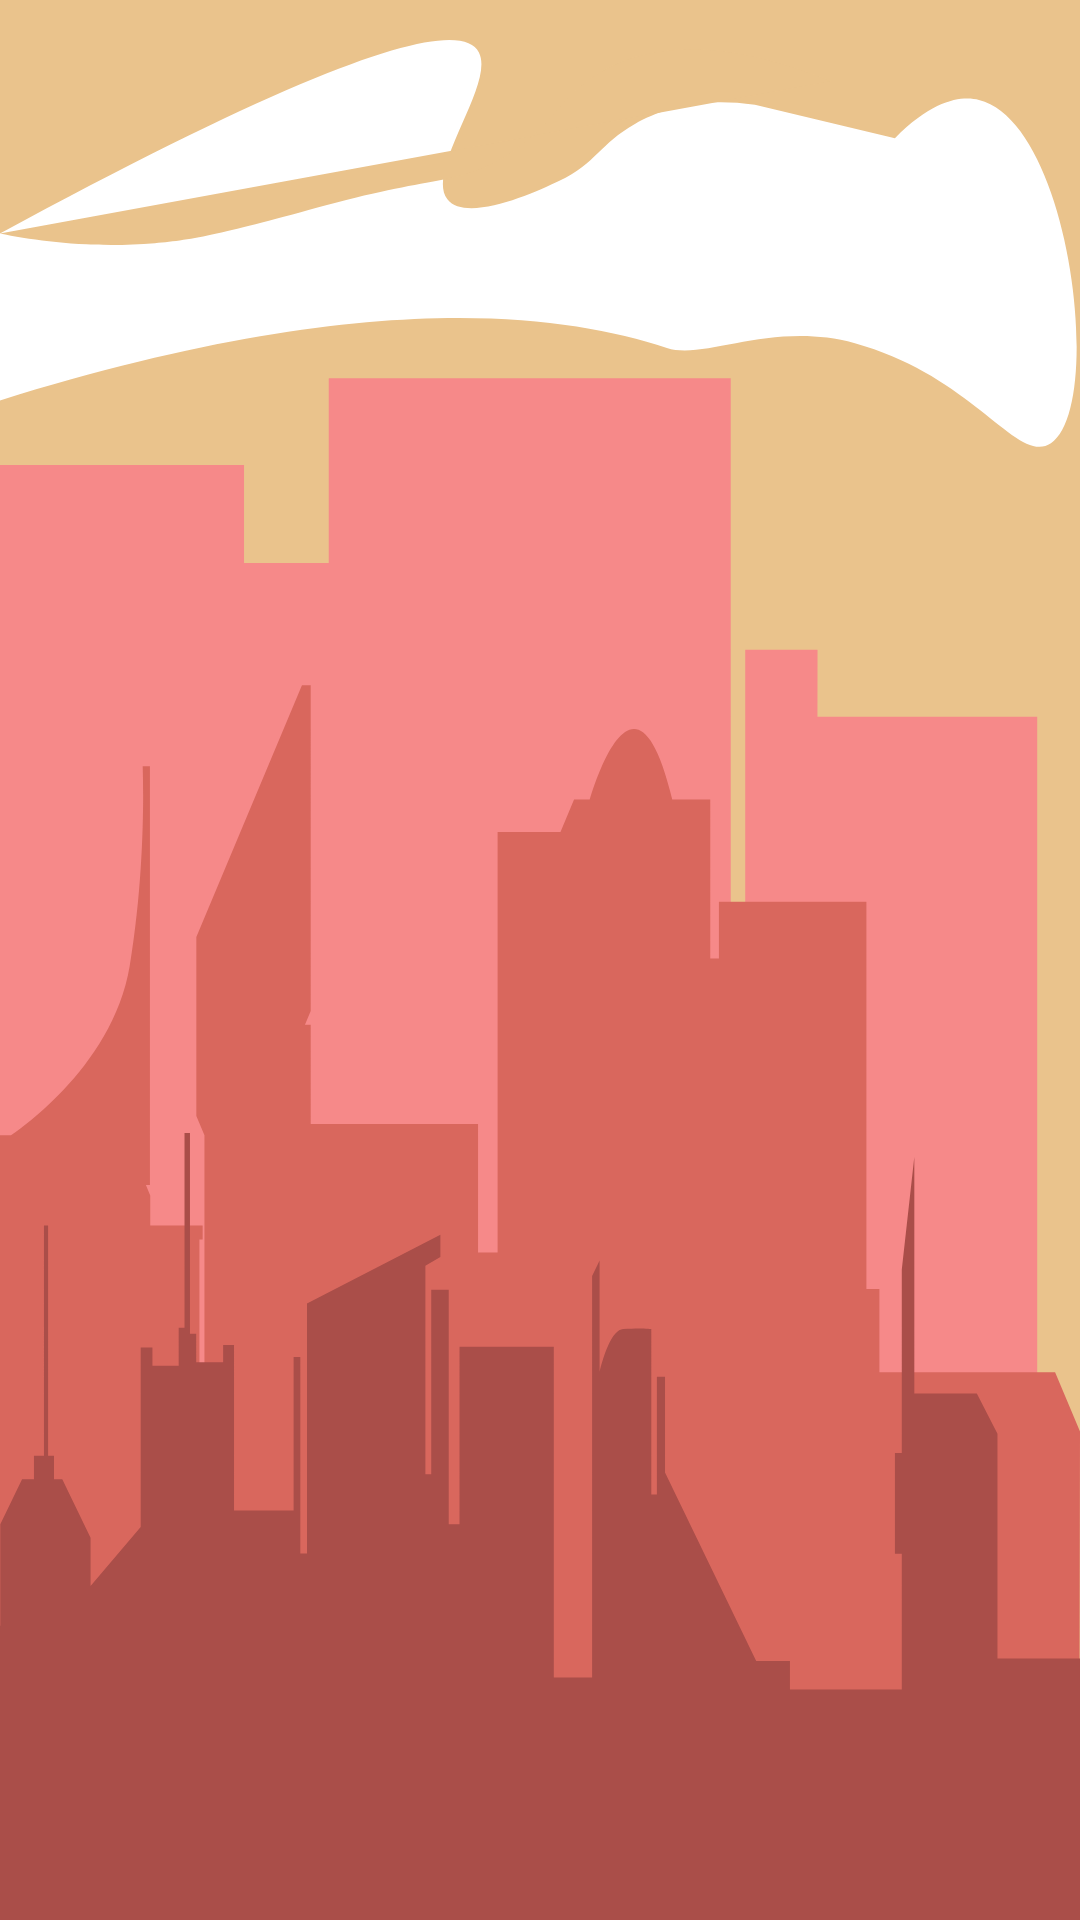

This screen was rendered from an Android layout file. Write that file and the resources it references.
<!-- AndroidManifest.xml: application theme SplashScreen.Theme -->
<!-- res/layout/fragment_transform.xml -->
<?xml version="1.0" encoding="utf-8"?>
<ListView xmlns:android="http://schemas.android.com/apk/res/android"
    xmlns:app="http://schemas.android.com/apk/res-auto"
    xmlns:tools="http://schemas.android.com/tools"
    android:id="@+id/list_view"
    android:layout_width="match_parent"
    android:layout_height="match_parent"
    app:layoutManager="LinearLayoutManager"
    tools:context=".ui.transform.TransformFragment"
    android:layout_marginVertical="10dp"
    android:layout_marginHorizontal="15dp"
    android:divider="@android:color/transparent"
    android:dividerHeight="20dp"
    />
<!-- resources referenced by this layout -->
<resources>
  <style name="SplashScreen.Theme" parent="Theme.MaterialComponents.Light.NoActionBar">
          <item name="android:windowBackground">@drawable/splash_image</item>
          <item name="android:statusBarColor">@android:color/transparent</item>
          <item name="colorControlActivated">@color/red_dark</item>
  
          <item name="colorAccent">@color/red_light</item>
      </style>
  <!-- drawable splash_image (drawable) -->
  <?xml version="1.0" encoding="utf-8"?>
  <layer-list xmlns:android="http://schemas.android.com/apk/res/android">
      <item android:drawable="@color/white"/>
      <item android:drawable="@drawable/splash"/>
  </layer-list>
  <color name="red_dark">#AA4E49</color>
  <color name="red_light">#F68989</color>
  <color name="white">#FFFFFFFF</color>
  <!-- drawable splash: vector/xml drawable (drawable, 2489 chars, omitted) -->
</resources>
